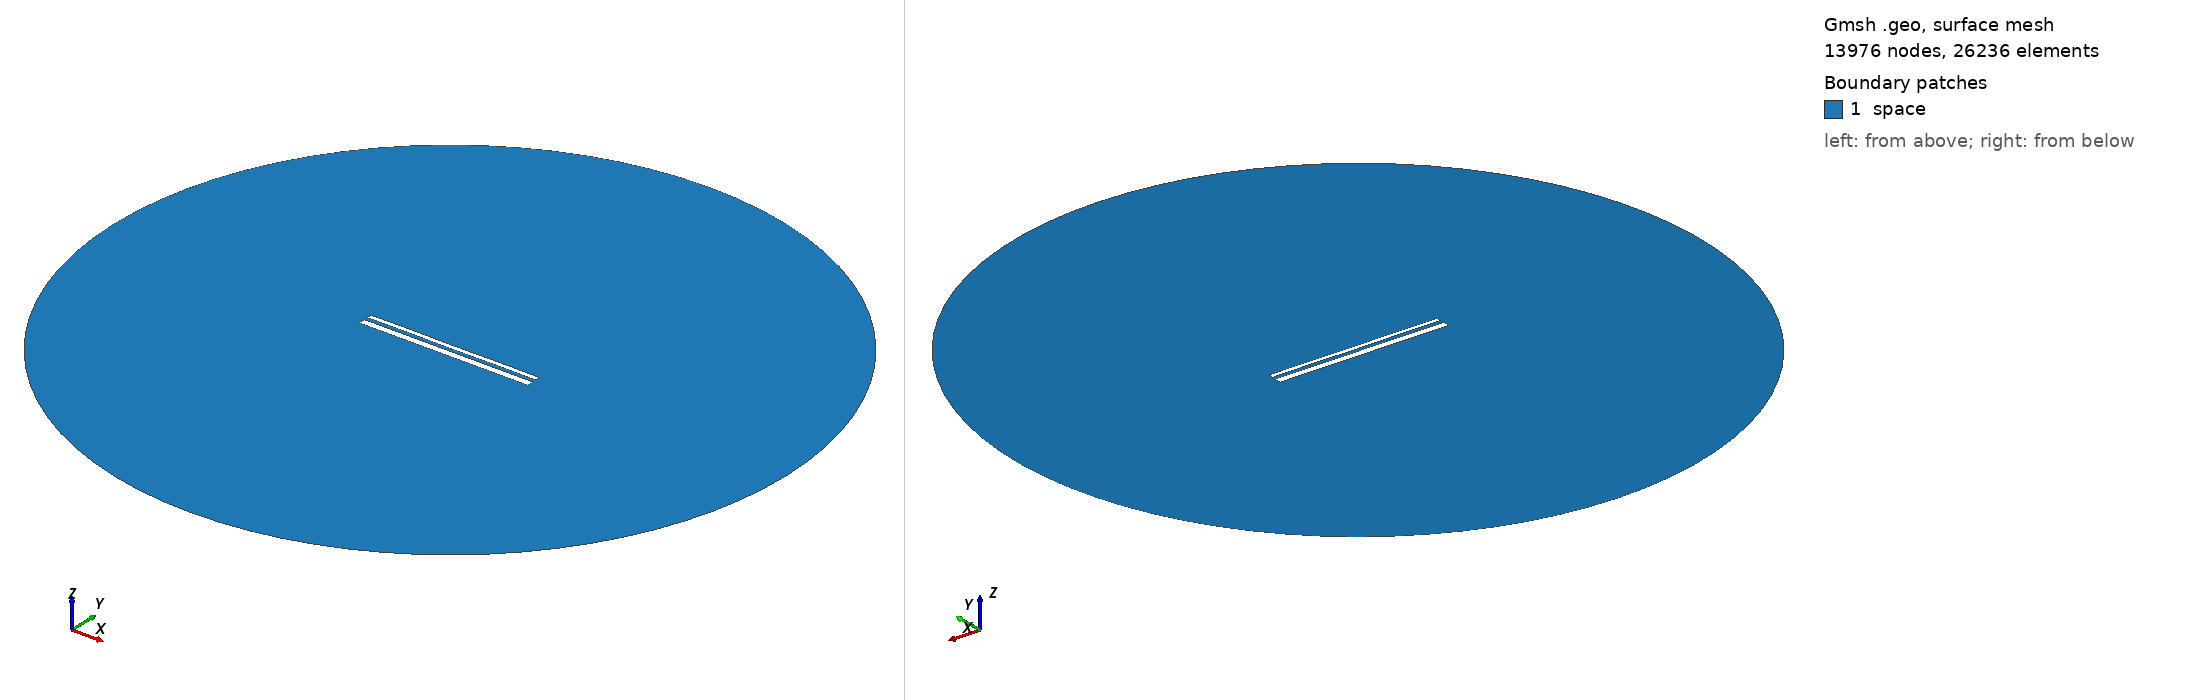

Gmsh geometry script, surface-meshed: 13976 nodes, 26236 surface elements. Boundary patches (legend numbers): 1 space. Left view from above one corner, right view from below the opposite corner. Legend entries are the model's physical surfaces. The drawing asked Gmsh for element sizes between 1% and 20% of the model's largest extent; the script's own settings can give other sizes.

=== 13439.geo (drawn) ===
//---------------------------------------
// Geometry kernel
//---------------------------------------

SetFactory("OpenCASCADE");



//---------------------------------------
// Parameters of the geometry
//---------------------------------------

// Overetch of the upper plate
overetch = 0.5;

// Distance between the plates
distance = 1.75;

// Discretization over the x axis (for the deformation)
nx = 50; 

// Length of the plate
L = 100 - overetch; 

// Number of modes
n = 4; 

// 1st mode coefficient
coeff(1) = 0.0;
beta(1) = 0.596864 * 3.1415926535 / L;

// 2nd mode coefficient
coeff(2) = 0.0;
beta(2) = 1.49418 * 3.1415926535 / L;

// 3rd mode coefficient
coeff(3) = 0.0;
beta(3) = 2.50025 * 3.1415926535 / L;

// 4th mode coefficient
coeff(4) = 0.07499999999999998;
beta(4) = 3.49999 * 3.1415926535 / L;



//---------------------------------------
// Upper plate (deformed rectangle)
//---------------------------------------

// Coordiantes of the upper plate
xmin = -50;
xmax = 50 - overetch;

// Height of the upper plate
yheight = 4 - 2 * overetch;

// Indexes of the points
UpperID[] = {};
LowerID[] = {};
LeftID[] = {};
RightID[] = {};

// Point index
p = 1;

// Horizontal edges
For i In {1:nx}
    x = xmin + (i-1)*(xmax - xmin)/(nx-1);

    y_bottom = distance / 2 + overetch;
    For j In {1:n}
        C = (Cosh(beta(j)*L) + Cos(beta(j)*L)) / (Sinh(beta(j)*L) + Sin(beta(j)*L));
        y_bottom  = y_bottom + coeff(j) * (Cosh(beta(j)*(x+50)) - Cos(beta(j)*(x+50)) - C * (Sinh(beta(j)*(x+50)) - Sin(beta(j)*(x+50))));
    EndFor

    y_top = y_bottom + yheight;

    Point(p) = {x, y_top, 0, 1.0};
    UpperID[i] = p;
    p = p + 1;

    Point(p) = {x, y_bottom, 0, 1.0};
    LowerID[i] = p;
    p = p + 1;
EndFor

// Create point lists
UpperPts[] = {}; LowerPts[] = {};
For i In {1:nx}
  UpperPts[] += {UpperID[i]};
  LowerPts[] += {LowerID[i]};
EndFor

// Build splines
Spline(1) = {UpperPts[]};
Spline(2) = {LowerPts[]};
Line(3) = {LowerPts[nx-1], UpperPts[nx-1]};
Line(4) = {LowerPts[0], UpperPts[0]};

// Build the plane surface
Curve Loop(1) = {2, 3, -1, -4};
Plane Surface(1) = {1};



//---------------------------------------
// Lower plate (rectangle)
//---------------------------------------

// Vertices
Point(1001) = {-50, -1, 0, 1.0};
Point(1002) = { 50, -1, 0, 1.0};
Point(1003) = { 50,  -5, 0, 1.0};
Point(1004) = {-50,  -5, 0, 1.0};

// Edges
Line(5) = {1001, 1002};
Line(6) = {1002, 1003};
Line(7) = {1003, 1004};
Line(8) = {1004, 1001};

// Plane surface
Line Loop(2) = {5, 6, 7, 8};
Plane Surface(2) = {2}; 



//---------------------------------------
// Outer (fictious) boundary
//---------------------------------------

// Points
Point(1005) = {0, 0, 0};       // Center
Point(1006) = {200, 0, 0};     // Start point
Point(1007) = {0, 200, 0};     // 90 degrees
Point(1008) = {-200, 0, 0};    // 180 degrees
Point(1009) = {0, -200, 0};    // 270 degrees

// Circle arcs (each needs start, center, end)
Circle(9) = {1006, 1005, 1007};
Circle(10) = {1007, 1005, 1008};
Circle(11) = {1008, 1005, 1009};
Circle(12) = {1009, 1005, 1006};

// Plane surface for the entire domain
Curve Loop(3) = {9, 10, 11, 12};
Surface(3) = {3};

// Subtract the plates from the whole domain to obtain the actual domain where we want to solve the equations
BooleanDifference{ Surface{3}; Delete; }{ Surface{1}; Surface{2}; Delete; }




//---------------------------------------
// Transfinite Lines/Curves
//---------------------------------------

// Set the number of points on the boundaries
r = 7;

// Plates
Transfinite Curve {1, 2} = 50*r Using Progression 1;
Transfinite Curve {3, 4} = 2*r Using Progression 1;
Transfinite Line {5, 7} = 50*r Using Progression 1;
Transfinite Line {6, 8} = 2*r Using Progression 1;

// Outer boundary
Transfinite Line {9, 10, 11, 12} = 20 Using Progression 1;



//---------------------------------------
// Physical groups
//---------------------------------------                

// Physical curves (boundaries)
Physical Line("force_segment", 10) = {2};
Physical Line("upper_plate", 11) = {1, 3, 4};
Physical Line("lower_plate", 12) = {5, 6, 7, 8};
Physical Line("boundary", 20) = {9, 10, 11, 12};

// Physical Surfaces
Physical Surface("space", 30) = {3};



//---------------------------------------
// 6. Generate the Mesh
//---------------------------------------

// 2D mesh generation
Mesh 2;
